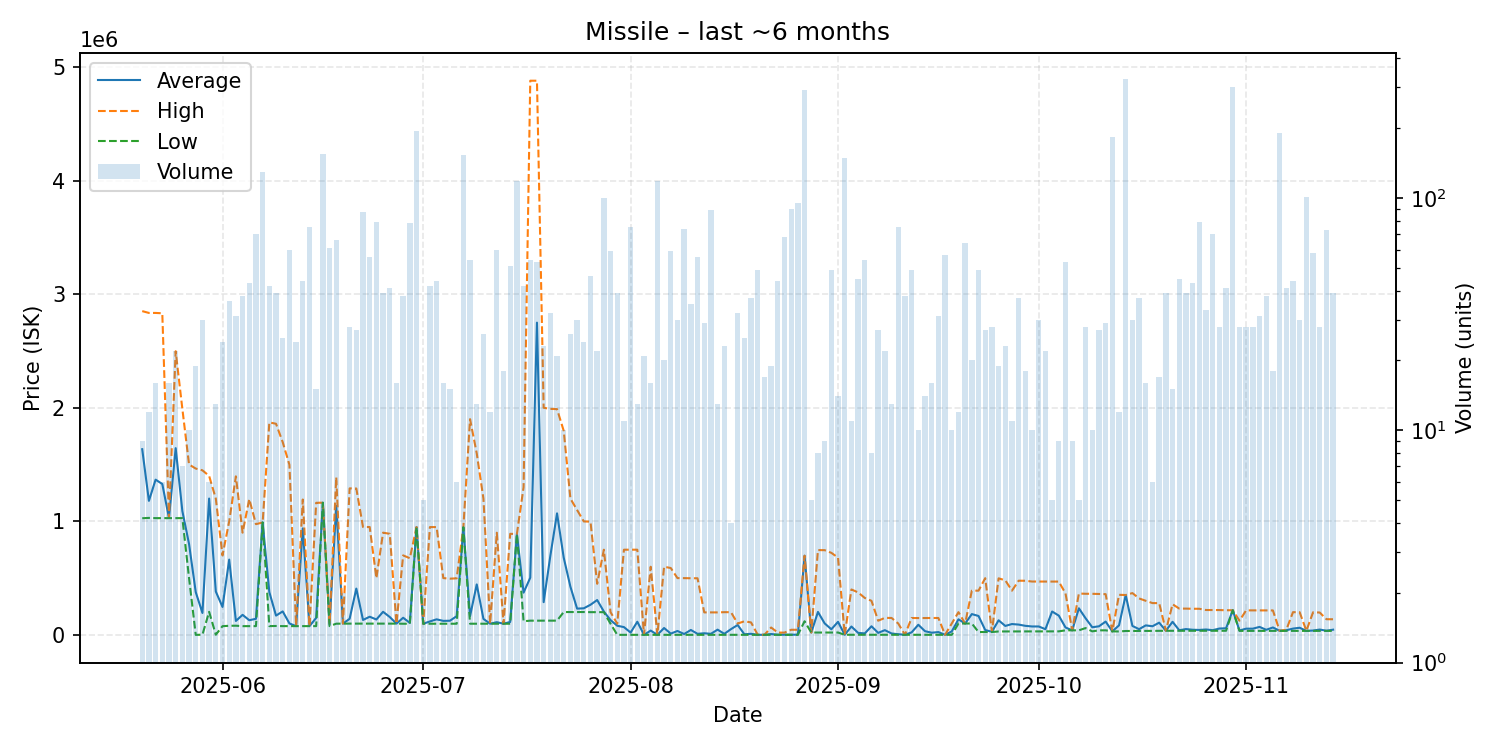

Values plotted in this chart, from the file beside it:
date, average, highest, lowest, order_count, volume
2025-05-20, 1635000, 2851000, 1027000, 7, 9
2025-05-21, 1180083, 2835000, 1030000, 6, 12
2025-05-22, 1366875, 2835000, 1028000, 10, 16
2025-05-23, 1328667, 2832000, 1028000, 4, 6
2025-05-24, 1029812, 1030000, 1028000, 7, 16
2025-05-25, 1644273, 2498000, 1028000, 10, 22
2025-05-26, 1090000, 1990000, 1028000, 4, 7
2025-05-27, 800000, 1500000, 500000, 6, 10
2025-05-28, 376503, 1464500, 0.01, 10, 19
2025-05-29, 192869, 1449000, 1503, 11, 30
2025-05-30, 1200500, 1400000, 203000, 4, 6
2025-05-31, 381575, 1199500, 1525, 8, 13
2025-06-01, 245932, 700000, 76620, 10, 24
2025-06-02, 662765, 1000000, 80000, 12, 36
2025-06-03, 122688, 1396000, 80700, 13, 31
2025-06-04, 176434, 900000, 76860, 13, 38
2025-06-05, 128997, 1195500, 76980, 14, 43
2025-06-06, 141570, 975000, 77010, 17, 70
2025-06-07, 989800, 989800, 989800, 18, 129
2025-06-08, 376369, 1871000, 77020, 11, 42
2025-06-09, 169682, 1859000, 78380, 11, 39
2025-06-10, 206623, 1697000, 77020, 8, 25
2025-06-11, 100721, 1498000, 77030, 10, 60
2025-06-12, 77082, 77090, 77080, 7, 24
2025-06-13, 937585, 1192000, 77080, 10, 44
2025-06-14, 77056, 77080, 77040, 14, 75
2025-06-15, 149428, 1163000, 77030, 5, 15
2025-06-16, 1164000, 1164000, 1164000, 18, 155
2025-06-17, 93541, 98010, 77050, 6, 61
2025-06-18, 1136765, 1387000, 98535, 7, 66
2025-06-19, 99065, 99070, 99060, 2, 2
2025-06-20, 141635, 1290000, 99110, 5, 28
2025-06-21, 407600, 1289000, 99110, 9, 27
2025-06-22, 131223, 950000, 99130, 15, 87
2025-06-23, 159868, 949800, 99100, 12, 56
2025-06-24, 135414, 500000, 99130, 14, 79
2025-06-25, 203239, 900000, 99170, 11, 39
2025-06-26, 157277, 890000, 99170, 7, 41
2025-06-27, 99082, 99100, 99080, 6, 16
2025-06-28, 150854, 700000, 98010, 10, 38
2025-06-29, 105407, 675000, 98010, 12, 78
2025-06-30, 949100, 949100, 949100, 8, 195
2025-07-01, 98056, 98060, 98050, 3, 5
2025-07-02, 118338, 949200, 98070, 5, 42
2025-07-03, 136767, 949100, 98080, 13, 44
2025-07-04, 123228, 500000, 98110, 3, 16
2025-07-05, 124589, 495000, 98125, 6, 15
2025-07-06, 164808, 498000, 98170, 2, 6
2025-07-07, 947900, 947900, 947900, 17, 153
2025-07-08, 164957, 1899500, 98250, 9, 54
2025-07-09, 444427, 1598000, 98255, 7, 13
2025-07-10, 140653, 1200000, 98280, 6, 26
2025-07-11, 98288, 98295, 98280, 4, 12
2025-07-12, 111604, 899600, 98210, 13, 60
2025-07-13, 98220, 98220, 98220, 4, 18
2025-07-14, 113739, 889900, 98220, 12, 51
2025-07-15, 888000, 888000, 888000, 17, 118
2025-07-16, 371890, 1300000, 120000, 10, 42
2025-07-17, 503602, 4880000, 125100, 15, 54
2025-07-18, 2749560, 4880000, 125100, 10, 53
... 119 more rows
